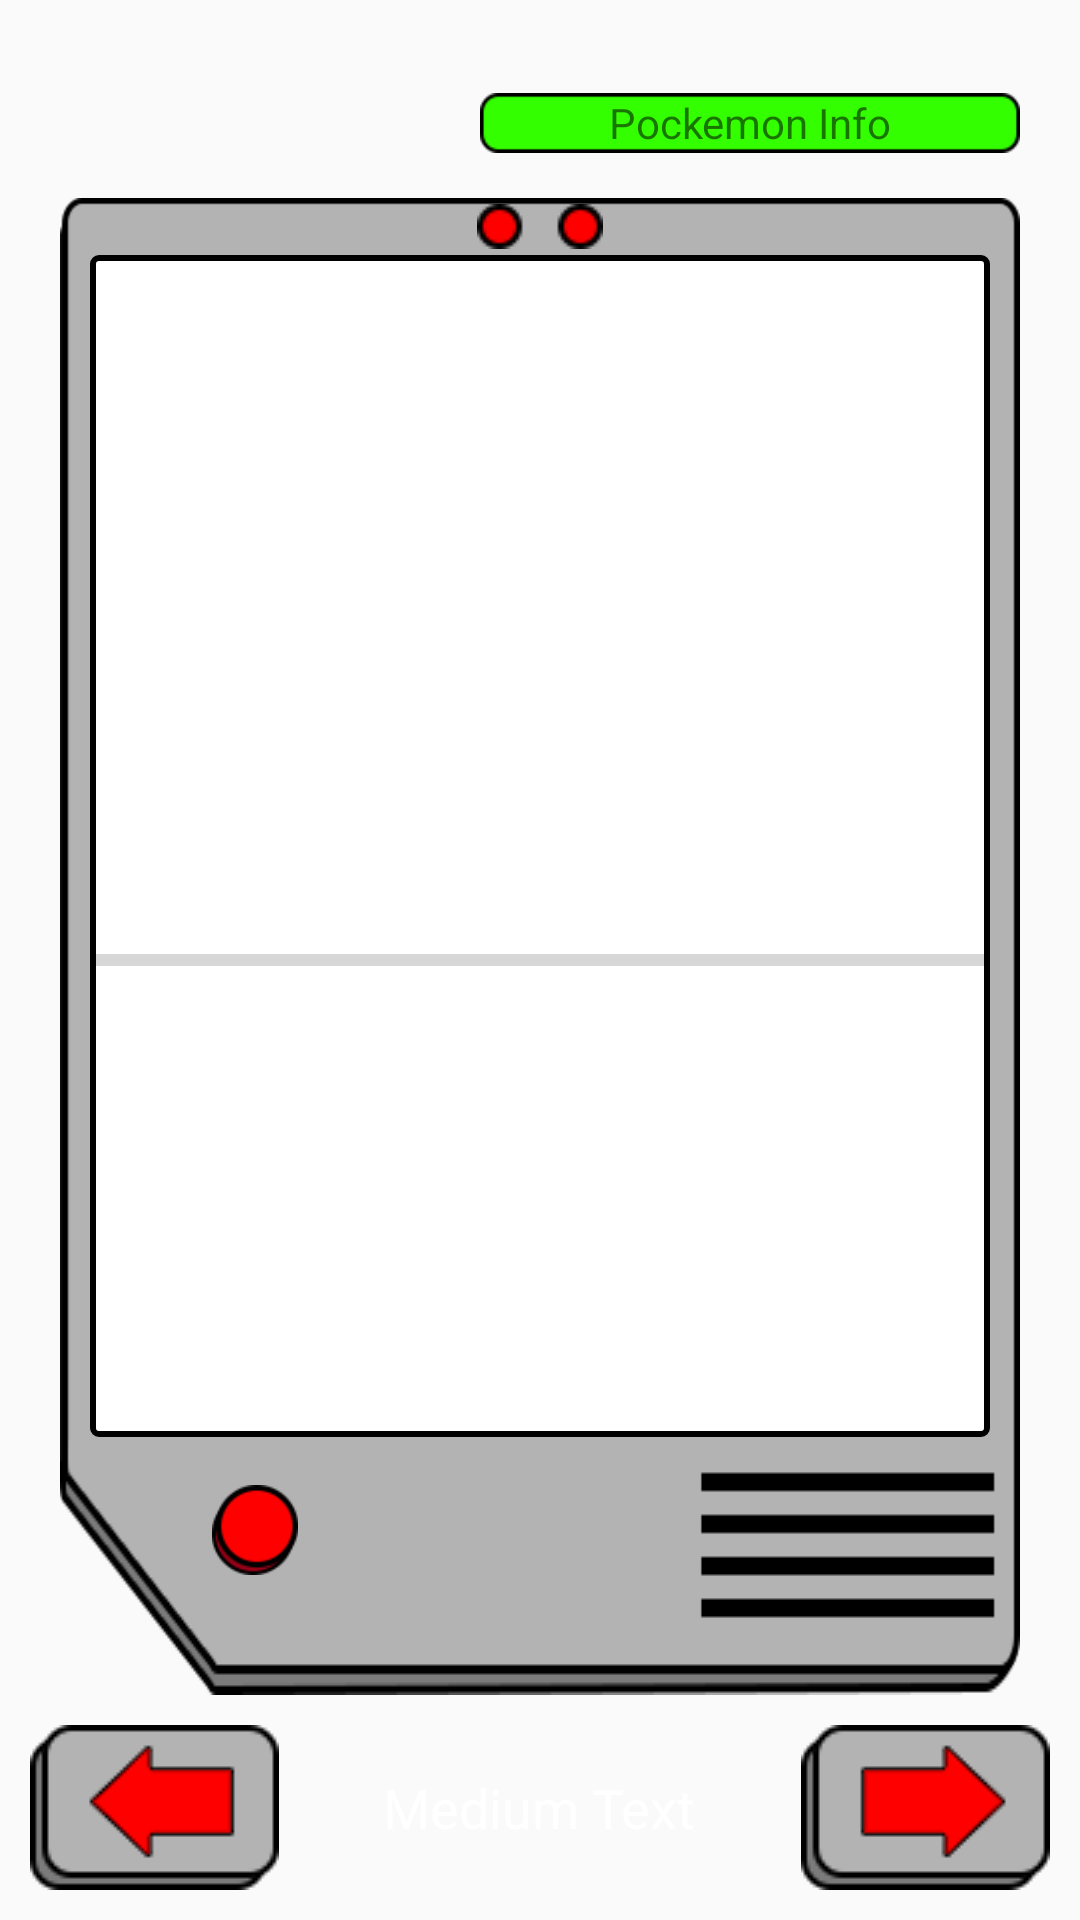

Produce the Android XML layout that renders to this screen, including the resource entries it uses.
<!-- AndroidManifest.xml: application theme AppTheme.NoActionBar -->
<!-- res/layout/fragment_sound_item_list.xml -->
<?xml version="1.0" encoding="utf-8"?>
<RelativeLayout xmlns:android="http://schemas.android.com/apk/res/android"
    xmlns:app="http://schemas.android.com/apk/res-auto"
    xmlns:tools="http://schemas.android.com/tools"
    android:layout_width="match_parent"
    android:layout_height="match_parent">

    <RelativeLayout
        android:id="@+id/appBar"
        android:layout_width="match_parent"
        android:layout_height="?attr/actionBarSize"
        android:layout_alignLeft="@+id/square"
        android:layout_alignRight="@+id/square"
        android:orientation="horizontal">


        <TextView
            android:id="@+id/pokemonInfo"
            android:layout_width="180dp"
            android:layout_height="20dp"
            android:layout_alignParentBottom="true"
            android:layout_alignParentRight="true"
            android:layout_gravity="center"
            android:layout_marginBottom="5dp"
            android:background="@drawable/info_rectangle"
            android:gravity="center"
            android:text="Pockemon Info" />

    </RelativeLayout>

    <FrameLayout
        android:id="@+id/square"
        android:layout_width="wrap_content"
        android:layout_height="match_parent"
        android:layout_below="@+id/appBar"
        android:layout_centerHorizontal="true"
        android:layout_marginLeft="20dp"
        android:layout_marginRight="20dp"
        android:layout_marginTop="10dp"
        android:background="@drawable/main_panel"
        android:layout_above="@+id/main_panel_footer" />

    <FrameLayout
        android:id="@+id/main_panel_footer"
        android:layout_width="match_parent"
        android:layout_height="wrap_content"
        android:background="@drawable/main_panel_footer"
        android:layout_above="@+id/button_left"
        android:layout_alignLeft="@+id/square"
        android:layout_alignStart="@+id/square"
        android:layout_alignRight="@+id/square"
        android:layout_alignEnd="@+id/square"
        android:layout_marginBottom="10dp" />

    <ImageView
        android:id="@+id/red_button"
        android:layout_width="30dp"
        android:layout_height="30dp"
        android:layout_alignBottom="@+id/main_panel_footer"
        android:layout_alignLeft="@+id/main_panel_footer"
        android:layout_marginBottom="40dp"
        android:layout_marginLeft="50dp"
        android:src="@drawable/red_button" />

    <ImageView
        android:id="@+id/top_circles"
        android:layout_width="wrap_content"
        android:layout_height="wrap_content"
        android:layout_alignTop="@+id/square"
        android:layout_centerHorizontal="true"
        android:layout_marginBottom="2dp"
        android:layout_marginTop="2dp"
        android:src="@drawable/top_circles" />

    <include layout="@layout/fragment_sound_item" />

    <android.support.v7.widget.RecyclerView
        android:id="@+id/list"
        android:name="com.bk2rlsoundparty.soundparty.SoundItemFragment"
        android:layout_width="wrap_content"
        android:layout_height="wrap_content"
        android:layout_alignBottom="@+id/square"
        android:layout_alignLeft="@+id/square"
        android:layout_alignParentLeft="false"
        android:layout_alignParentRight="false"
        android:layout_alignRight="@+id/square"
        android:layout_below="@+id/top_circles"
        android:layout_centerHorizontal="true"
        android:layout_centerVertical="true"
        android:layout_marginLeft="10dp"
        android:layout_marginRight="10dp"
        android:background="@drawable/screen"
        app:layoutManager="LinearLayoutManager"
        tools:context=".view.SoundItemFragment"
        tools:listitem="@layout/fragment_sound_item" />

    <ImageView
        android:id="@+id/button_left"
        android:layout_width="wrap_content"
        android:layout_height="wrap_content"
        android:layout_alignTop="@+id/button_right"
        android:layout_marginBottom="10dp"
        android:layout_marginLeft="10dp"
        android:src="@drawable/button_left" />

    <ImageView
        android:id="@+id/button_right"
        android:layout_width="wrap_content"
        android:layout_height="wrap_content"
        android:layout_alignParentBottom="true"
        android:layout_alignParentRight="true"
        android:layout_marginBottom="10dp"
        android:layout_marginRight="10dp"
        android:src="@drawable/button_right" />

    <FrameLayout
        android:id="@+id/loadingScreen"
        android:layout_width="match_parent"
        android:layout_height="match_parent"
        android:layout_above="@+id/red_button"
        android:layout_alignLeft="@+id/list"
        android:layout_alignRight="@+id/list"
        android:layout_below="@+id/top_circles"
        android:background="@color/colorRed"
        android:visibility="gone" />

    <ProgressBar
        android:id="@+id/progressBar"
        style="?android:attr/progressBarStyleHorizontal"
        android:layout_width="match_parent"
        android:layout_height="50dp"
        android:layout_alignLeft="@+id/list"
        android:layout_alignRight="@+id/list"
        android:layout_centerVertical="true" />

    <TextView
        android:id="@+id/currentPokemonIds"
        android:layout_width="wrap_content"
        android:layout_height="wrap_content"
        android:layout_alignBottom="@+id/button_right"
        android:layout_alignTop="@+id/button_right"
        android:layout_centerHorizontal="true"
        android:gravity="center"
        android:text="Medium Text"
        android:textAppearance="?android:attr/textAppearanceMedium"
        android:textColor="@android:color/white" />

</RelativeLayout>
<!-- res/layout/fragment_sound_item.xml (included above) -->
<?xml version="1.0" encoding="utf-8"?>
<LinearLayout xmlns:android="http://schemas.android.com/apk/res/android"
    android:layout_gravity="center"
    android:layout_width="wrap_content"
    android:layout_height="wrap_content">

    <RelativeLayout
        android:layout_width="wrap_content"
        android:layout_height="wrap_content"
        android:gravity="center_horizontal"
        android:orientation="vertical">

        <ImageView
            android:id="@+id/img"
            android:layout_width="83dp"
            android:layout_height="83dp" />

        <ImageView
            android:id="@+id/animation"
            android:layout_width="83dp"
            android:layout_height="83dp"
            android:visibility="invisible" />

        <TextView
            android:id="@+id/label"
            android:layout_width="128dp"
            android:layout_height="wrap_content"
            android:layout_below="@id/img"
            android:layout_margin="@dimen/text_margin"
            android:gravity="center_horizontal"
            android:text="Text"
            android:textAppearance="?attr/textAppearanceListItem"
            android:visibility="gone" />
    </RelativeLayout>
</LinearLayout>
<!-- resources referenced by this layout -->
<resources>
  <color name="colorRed">#ff0000</color>
  <!-- drawable button_left (drawable) -->
  <?xml version="1.0" encoding="utf-8"?>
  <selector xmlns:android="http://schemas.android.com/apk/res/android">
      <item android:drawable="@drawable/button_left_pressed" android:state_pressed="true" />
      <item android:drawable="@drawable/button_left_unpressed" />
  </selector>
  <!-- drawable button_right (drawable) -->
  <?xml version="1.0" encoding="utf-8"?>
  <selector xmlns:android="http://schemas.android.com/apk/res/android">
      <item android:drawable="@drawable/button_right_pressed" android:state_pressed="true" />
      <item android:drawable="@drawable/button_right_unpressed" />
  </selector>
  <!-- drawable info_rectangle: png bitmap (drawable, 720 bytes) -->
  <!-- drawable main_panel: png bitmap (drawable, 19040 bytes) -->
  <!-- drawable main_panel_footer: png bitmap (drawable, 20284 bytes) -->
  <!-- drawable red_button (drawable) -->
  <?xml version="1.0" encoding="utf-8"?>
  <selector xmlns:android="http://schemas.android.com/apk/res/android">
      <item android:drawable="@drawable/red_button_pressed" android:state_pressed="true" />
      <item android:drawable="@drawable/red_button_unpressed" />
  </selector>
  <!-- drawable screen (drawable) -->
  <?xml version="1.0" encoding="UTF-8"?>
  <shape xmlns:android="http://schemas.android.com/apk/res/android">
      <stroke android:width="2dp" android:color="#000000"/>
      <solid android:color="@android:color/white"/>
      <corners android:radius="2dp" />
      <padding android:left="2dp" android:top="2dp"
          android:right="2dp" android:bottom="2dp" />
  </shape>
  <!-- drawable top_circles: png bitmap (drawable, 389 bytes) -->
  <style name="AppTheme.NoActionBar" parent="AppTheme">
          <item name="windowActionBar">false</item>
          <item name="windowNoTitle">true</item>
      </style>
  <!-- drawable button_left_pressed: png bitmap (drawable, 19269 bytes) -->
  <!-- drawable button_left_unpressed: png bitmap (drawable, 1727 bytes) -->
  <!-- drawable button_right_pressed: png bitmap (drawable, 19304 bytes) -->
  <!-- drawable button_right_unpressed: png bitmap (drawable, 1744 bytes) -->
  <!-- drawable red_button_pressed: png bitmap (drawable, 17367 bytes) -->
  <!-- drawable red_button_unpressed: png bitmap (drawable, 17894 bytes) -->
  <style name="AppTheme" parent="Theme.AppCompat.Light.DarkActionBar">
          
          <item name="colorPrimary">@color/colorRed</item>
          <item name="colorPrimaryDark">@color/colorPrimaryDark</item>
          <item name="colorAccent">@color/colorAccent</item>
          <item name="windowNoTitle">true</item>
      </style>
  <color name="colorPrimaryDark">#212121</color>
  <color name="colorAccent">#ff0000</color>
</resources>
